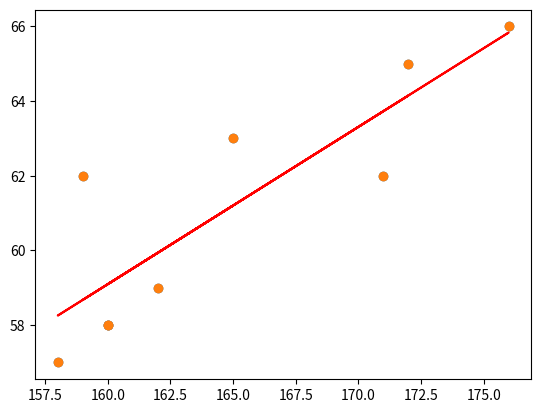

This chart was generated by the following Python code:
import numpy as np
import matplotlib.pyplot as plt

# ---------------1. 准备数据----------
data = np.array([[160, 58],
                 [165, 63],
                 [158, 57],
                 [172, 65],
                 [159, 62],
                 [176, 66],
                 [160, 58],
                 [162, 59],
                 [171, 62]])

# 提取data中的两列数据，分别作为x，y
x = data[:, 0]
y = data[:, 1]


# 用plt画出散点图
plt.scatter(x, y)
plt.show()

# -----------2. 定义损失函数 均方误差------------------
# 损失函数是系数的函数，另外还要传入数据的x，y
def compute_cost(w, b, points):
    total_cost = 0
    M = len(points)

    # 逐点计算平方损失误差，然后求平均数
    for i in range(M):
        x = points[i, 0]
        y = points[i, 1]
        total_cost += (y - w * x - b) ** 2

    return total_cost / M


# ------------3.定义算法拟合函数-----------------
# 先定义一个求均值的函数
def average(data):
    sum = 0
    num = len(data)
    for i in range(num):
        sum += data[i]
    return sum / num


# 定义核心拟合函数
def fit(points):
    M = len(points)
    x_bar = average(points[:, 0])

    sum_yx = 0
    sum_x2 = 0
    sum_delta = 0

    for i in range(M):
        x = points[i, 0]
        y = points[i, 1]
        sum_yx += y * (x - x_bar)
        sum_x2 += x ** 2
    # 根据公式计算w
    w = sum_yx / (sum_x2 - M * (x_bar ** 2))

    for i in range(M):
        x = points[i, 0]
        y = points[i, 1]
        sum_delta += (y - w * x)
    b = sum_delta / M

    return w, b


# ------------4. 测试------------------
w, b = fit(data)

print("w is: ", w)
print("b is: ", b)

cost = compute_cost(w, b, data)

print("cost is: ", cost)

# ---------5. 画出拟合曲线------------
plt.scatter(x, y)
# 针对每一个x，计算出预测的y值
pred_y = w * x + b

plt.plot(x, pred_y, c='r')
plt.show()